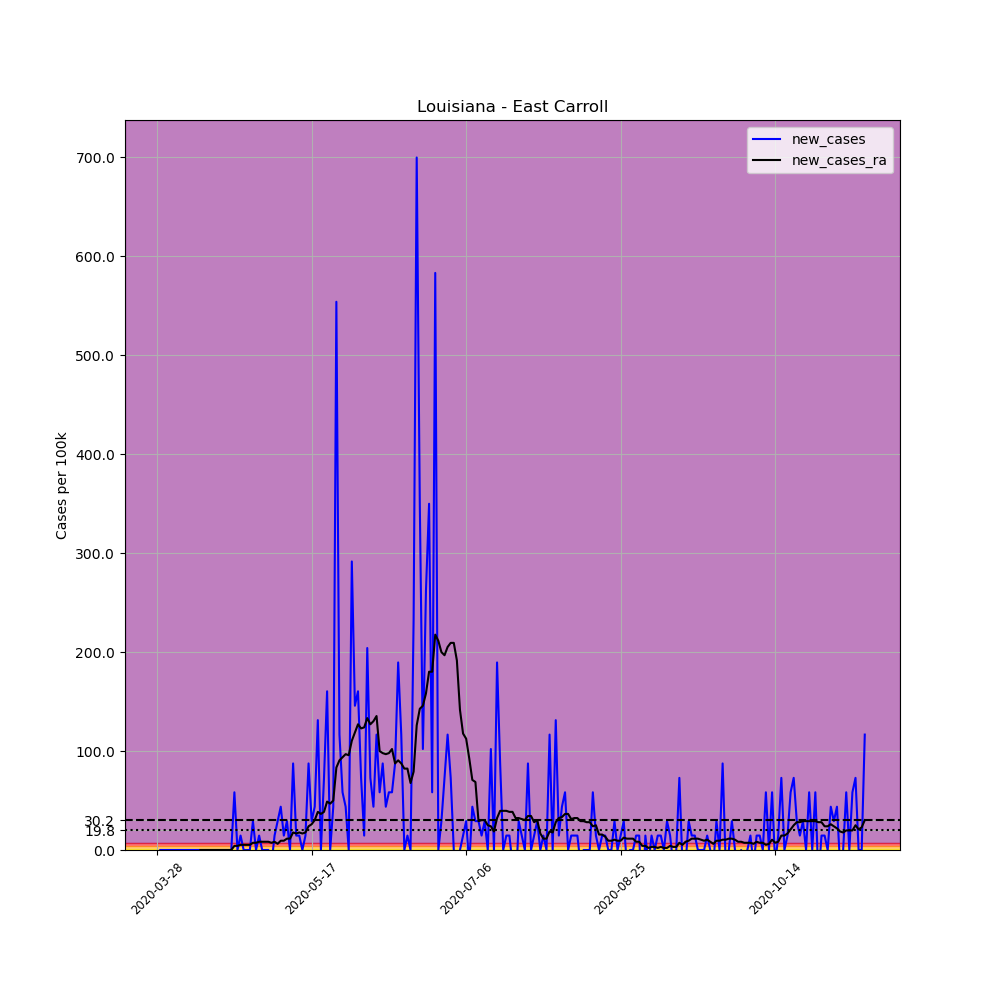

Values plotted in this chart, from the file beside it:
, date, county, state, fips, cases, deaths, COUNTY, STNAME, CTYNAME, POPESTIMATE2019, per_100k, new_cases, new_cases_ra
427462, 2020-03-28, East Carroll, Louisiana, 22035, 1, 0, 35, Louisiana, East Carroll, 6861, 14.58, , 
427463, 2020-03-29, East Carroll, Louisiana, 22035, 1, 0, 35, Louisiana, East Carroll, 6861, 14.58, 0.0, 
427464, 2020-03-30, East Carroll, Louisiana, 22035, 1, 0, 35, Louisiana, East Carroll, 6861, 14.58, 0.0, 
427465, 2020-03-31, East Carroll, Louisiana, 22035, 1, 0, 35, Louisiana, East Carroll, 6861, 14.58, 0.0, 
427466, 2020-04-01, East Carroll, Louisiana, 22035, 1, 0, 35, Louisiana, East Carroll, 6861, 14.58, 0.0, 
427467, 2020-04-02, East Carroll, Louisiana, 22035, 1, 0, 35, Louisiana, East Carroll, 6861, 14.58, 0.0, 
427468, 2020-04-03, East Carroll, Louisiana, 22035, 1, 0, 35, Louisiana, East Carroll, 6861, 14.58, 0.0, 
427469, 2020-04-04, East Carroll, Louisiana, 22035, 1, 0, 35, Louisiana, East Carroll, 6861, 14.58, 0.0, 
427470, 2020-04-05, East Carroll, Louisiana, 22035, 1, 0, 35, Louisiana, East Carroll, 6861, 14.58, 0.0, 
427471, 2020-04-06, East Carroll, Louisiana, 22035, 1, 0, 35, Louisiana, East Carroll, 6861, 14.58, 0.0, 
427472, 2020-04-07, East Carroll, Louisiana, 22035, 1, 0, 35, Louisiana, East Carroll, 6861, 14.58, 0.0, 
427473, 2020-04-08, East Carroll, Louisiana, 22035, 1, 0, 35, Louisiana, East Carroll, 6861, 14.58, 0.0, 
427474, 2020-04-09, East Carroll, Louisiana, 22035, 1, 0, 35, Louisiana, East Carroll, 6861, 14.58, 0.0, 
427475, 2020-04-10, East Carroll, Louisiana, 22035, 1, 0, 35, Louisiana, East Carroll, 6861, 14.58, 0.0, 
427476, 2020-04-11, East Carroll, Louisiana, 22035, 1, 0, 35, Louisiana, East Carroll, 6861, 14.58, 0.0, 0.0
427477, 2020-04-12, East Carroll, Louisiana, 22035, 1, 0, 35, Louisiana, East Carroll, 6861, 14.58, 0.0, 0.0
427478, 2020-04-13, East Carroll, Louisiana, 22035, 1, 0, 35, Louisiana, East Carroll, 6861, 14.58, 0.0, 0.0
427479, 2020-04-14, East Carroll, Louisiana, 22035, 1, 0, 35, Louisiana, East Carroll, 6861, 14.58, 0.0, 0.0
427480, 2020-04-15, East Carroll, Louisiana, 22035, 1, 0, 35, Louisiana, East Carroll, 6861, 14.58, 0.0, 0.0
427481, 2020-04-16, East Carroll, Louisiana, 22035, 1, 0, 35, Louisiana, East Carroll, 6861, 14.58, 0.0, 0.0
427482, 2020-04-17, East Carroll, Louisiana, 22035, 1, 0, 35, Louisiana, East Carroll, 6861, 14.58, 0.0, 0.0
427483, 2020-04-18, East Carroll, Louisiana, 22035, 1, 0, 35, Louisiana, East Carroll, 6861, 14.58, 0.0, 0.0
427484, 2020-04-19, East Carroll, Louisiana, 22035, 1, 0, 35, Louisiana, East Carroll, 6861, 14.58, 0.0, 0.0
427485, 2020-04-20, East Carroll, Louisiana, 22035, 1, 0, 35, Louisiana, East Carroll, 6861, 14.58, 0.0, 0.0
427486, 2020-04-21, East Carroll, Louisiana, 22035, 1, 0, 35, Louisiana, East Carroll, 6861, 14.58, 0.0, 0.0
427487, 2020-04-22, East Carroll, Louisiana, 22035, 5, 0, 35, Louisiana, East Carroll, 6861, 72.88, 58.3, 4.164
427488, 2020-04-23, East Carroll, Louisiana, 22035, 5, 0, 35, Louisiana, East Carroll, 6861, 72.88, 0.0, 4.164
427489, 2020-04-24, East Carroll, Louisiana, 22035, 6, 0, 35, Louisiana, East Carroll, 6861, 87.45, 14.58, 5.205
427490, 2020-04-25, East Carroll, Louisiana, 22035, 6, 0, 35, Louisiana, East Carroll, 6861, 87.45, 0.0, 5.205
427491, 2020-04-26, East Carroll, Louisiana, 22035, 6, 0, 35, Louisiana, East Carroll, 6861, 87.45, 0.0, 5.205
427492, 2020-04-27, East Carroll, Louisiana, 22035, 6, 0, 35, Louisiana, East Carroll, 6861, 87.45, 0.0, 5.205
427493, 2020-04-28, East Carroll, Louisiana, 22035, 8, 0, 35, Louisiana, East Carroll, 6861, 116.6, 29.15, 7.288
427494, 2020-04-29, East Carroll, Louisiana, 22035, 8, 0, 35, Louisiana, East Carroll, 6861, 116.6, 0.0, 7.288
427495, 2020-04-30, East Carroll, Louisiana, 22035, 9, 0, 35, Louisiana, East Carroll, 6861, 131.2, 14.58, 8.329
427496, 2020-05-01, East Carroll, Louisiana, 22035, 9, 0, 35, Louisiana, East Carroll, 6861, 131.2, 0.0, 8.329
427497, 2020-05-02, East Carroll, Louisiana, 22035, 9, 0, 35, Louisiana, East Carroll, 6861, 131.2, 0.0, 8.329
427498, 2020-05-03, East Carroll, Louisiana, 22035, 9, 0, 35, Louisiana, East Carroll, 6861, 131.2, 0.0, 8.329
427499, 2020-05-04, East Carroll, Louisiana, 22035, 8, 0, 35, Louisiana, East Carroll, 6861, 116.6, -14.58, 7.288
427500, 2020-05-05, East Carroll, Louisiana, 22035, 9, 0, 35, Louisiana, East Carroll, 6861, 131.2, 14.58, 8.329
427501, 2020-05-06, East Carroll, Louisiana, 22035, 11, 0, 35, Louisiana, East Carroll, 6861, 160.3, 29.15, 6.246
427502, 2020-05-07, East Carroll, Louisiana, 22035, 14, 0, 35, Louisiana, East Carroll, 6861, 204.1, 43.73, 9.37
427503, 2020-05-08, East Carroll, Louisiana, 22035, 15, 0, 35, Louisiana, East Carroll, 6861, 218.6, 14.58, 9.37
427504, 2020-05-09, East Carroll, Louisiana, 22035, 17, 0, 35, Louisiana, East Carroll, 6861, 247.8, 29.15, 11.45
427505, 2020-05-10, East Carroll, Louisiana, 22035, 17, 0, 35, Louisiana, East Carroll, 6861, 247.8, 0.0, 11.45
427506, 2020-05-11, East Carroll, Louisiana, 22035, 23, 0, 35, Louisiana, East Carroll, 6861, 335.2, 87.45, 17.7
427507, 2020-05-12, East Carroll, Louisiana, 22035, 24, 0, 35, Louisiana, East Carroll, 6861, 349.8, 14.58, 16.66
427508, 2020-05-13, East Carroll, Louisiana, 22035, 25, 0, 35, Louisiana, East Carroll, 6861, 364.4, 14.58, 17.7
427509, 2020-05-14, East Carroll, Louisiana, 22035, 25, 0, 35, Louisiana, East Carroll, 6861, 364.4, 0.0, 16.66
427510, 2020-05-15, East Carroll, Louisiana, 22035, 26, 0, 35, Louisiana, East Carroll, 6861, 379, 14.58, 17.7
427511, 2020-05-16, East Carroll, Louisiana, 22035, 32, 0, 35, Louisiana, East Carroll, 6861, 466.4, 87.45, 23.94
427512, 2020-05-17, East Carroll, Louisiana, 22035, 34, 0, 35, Louisiana, East Carroll, 6861, 495.6, 29.15, 26.03
427513, 2020-05-18, East Carroll, Louisiana, 22035, 37, 0, 35, Louisiana, East Carroll, 6861, 539.3, 43.73, 30.19
427514, 2020-05-19, East Carroll, Louisiana, 22035, 46, 0, 35, Louisiana, East Carroll, 6861, 670.5, 131.2, 38.52
427515, 2020-05-20, East Carroll, Louisiana, 22035, 46, 0, 35, Louisiana, East Carroll, 6861, 670.5, 0.0, 36.44
427516, 2020-05-21, East Carroll, Louisiana, 22035, 51, 0, 35, Louisiana, East Carroll, 6861, 743.3, 72.88, 38.52
427517, 2020-05-22, East Carroll, Louisiana, 22035, 62, 0, 35, Louisiana, East Carroll, 6861, 903.7, 160.3, 48.93
427518, 2020-05-23, East Carroll, Louisiana, 22035, 62, 0, 35, Louisiana, East Carroll, 6861, 903.7, 0.0, 46.85
427519, 2020-05-24, East Carroll, Louisiana, 22035, 65, 0, 35, Louisiana, East Carroll, 6861, 947.4, 43.73, 49.97
427520, 2020-05-25, East Carroll, Louisiana, 22035, 103, 0, 35, Louisiana, East Carroll, 6861, 1501, 553.9, 83.29
427521, 2020-05-26, East Carroll, Louisiana, 22035, 111, 0, 35, Louisiana, East Carroll, 6861, 1618, 116.6, 90.57
... 170 more rows
